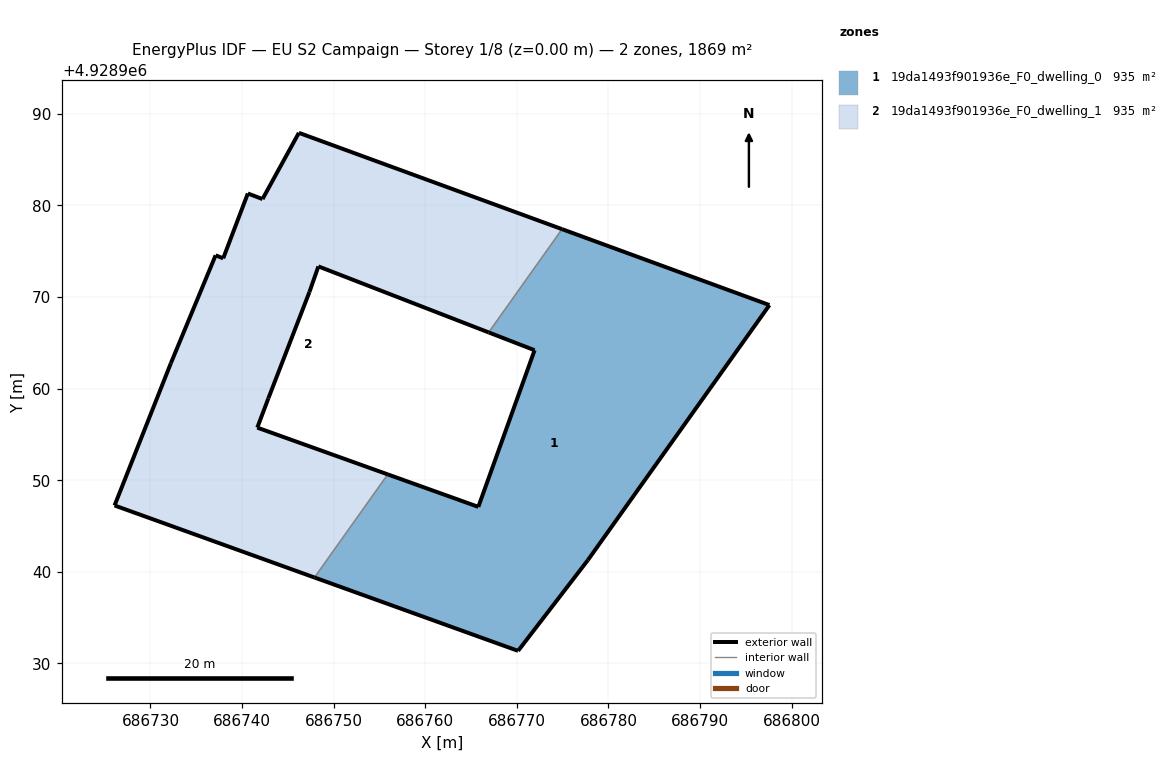
=== STOREY PLAN SPEC (per zone: floor XY polygon, exterior-wall plan segments, windows/doors) ===
zone 1: 19da1493f901936e_F0_dwelling_0  (934.7 m²)
  floor: (686777.75, 4928941.29) (686797.57, 4928969.12) (686774.93, 4928977.41) (686766.92, 4928966.14) (686771.93, 4928964.20) (686765.79, 4928947.09) (686755.91, 4928950.64) (686747.91, 4928939.38) (686770.13, 4928931.38)
  exterior wall: (686755.91, 4928950.64) – (686765.79, 4928947.09)  [10.5 m]
  exterior wall: (686765.79, 4928947.09) – (686771.93, 4928964.20)  [18.2 m]
  exterior wall: (686771.93, 4928964.20) – (686766.92, 4928966.14)  [5.4 m]
  exterior wall: (686774.93, 4928977.41) – (686797.57, 4928969.12)  [24.1 m]
  exterior wall: (686797.57, 4928969.12) – (686777.75, 4928941.29)  [34.2 m]
  exterior wall: (686777.75, 4928941.29) – (686770.13, 4928931.38)  [12.5 m]
  exterior wall: (686770.13, 4928931.38) – (686747.91, 4928939.38)  [23.6 m]
  interior walls: 2
zone 2: 19da1493f901936e_F0_dwelling_1  (934.7 m²)
  floor: (686755.91, 4928950.64) (686741.66, 4928955.75) (686742.87, 4928958.95) (686747.35, 4928970.54) (686748.33, 4928973.34) (686766.92, 4928966.14) (686774.93, 4928977.41) (686746.20, 4928987.92) (686742.23, 4928980.70) (686740.63, 4928981.30) (686737.94, 4928974.22) (686737.11, 4928974.55) (686732.22, 4928962.77) (686726.08, 4928947.25) (686747.91, 4928939.38)
  exterior wall: (686742.23, 4928980.70) – (686746.20, 4928987.92)  [8.2 m]
  exterior wall: (686746.20, 4928987.92) – (686774.93, 4928977.41)  [30.6 m]
  exterior wall: (686766.92, 4928966.14) – (686748.33, 4928973.34)  [19.9 m]
  exterior wall: (686748.33, 4928973.34) – (686747.35, 4928970.54)  [3.0 m]
  exterior wall: (686747.35, 4928970.54) – (686742.87, 4928958.95)  [12.4 m]
  exterior wall: (686742.87, 4928958.95) – (686741.66, 4928955.75)  [3.4 m]
  exterior wall: (686741.66, 4928955.75) – (686755.91, 4928950.64)  [15.1 m]
  exterior wall: (686747.91, 4928939.38) – (686726.08, 4928947.25)  [23.2 m]
  exterior wall: (686726.08, 4928947.25) – (686732.22, 4928962.77)  [16.7 m]
  exterior wall: (686732.22, 4928962.77) – (686737.11, 4928974.55)  [12.8 m]
  exterior wall: (686737.11, 4928974.55) – (686737.94, 4928974.22)  [0.9 m]
  exterior wall: (686737.94, 4928974.22) – (686740.63, 4928981.30)  [7.6 m]
  exterior wall: (686740.63, 4928981.30) – (686742.23, 4928980.70)  [1.7 m]
  interior walls: 2

=== DERIVED (storey summary) ===
Building: EU S2 Campaign
Storey: 1 of 8  (floor level z = 0.00 m)
Storey gross floor area: 1869.4 m²
Zones on this storey: 2
  - 19da1493f901936e_F0_dwelling_0: floor 934.7 m²; exterior wall 128.5 m (385.4 m²); WWR 0.0%
  - 19da1493f901936e_F0_dwelling_1: floor 934.7 m²; exterior wall 155.6 m (466.7 m²); WWR 0.0%
Zone adjacency (shared interzone walls):
  - 19da1493f901936e_F0_dwelling_0 ↔ 19da1493f901936e_F0_dwelling_1